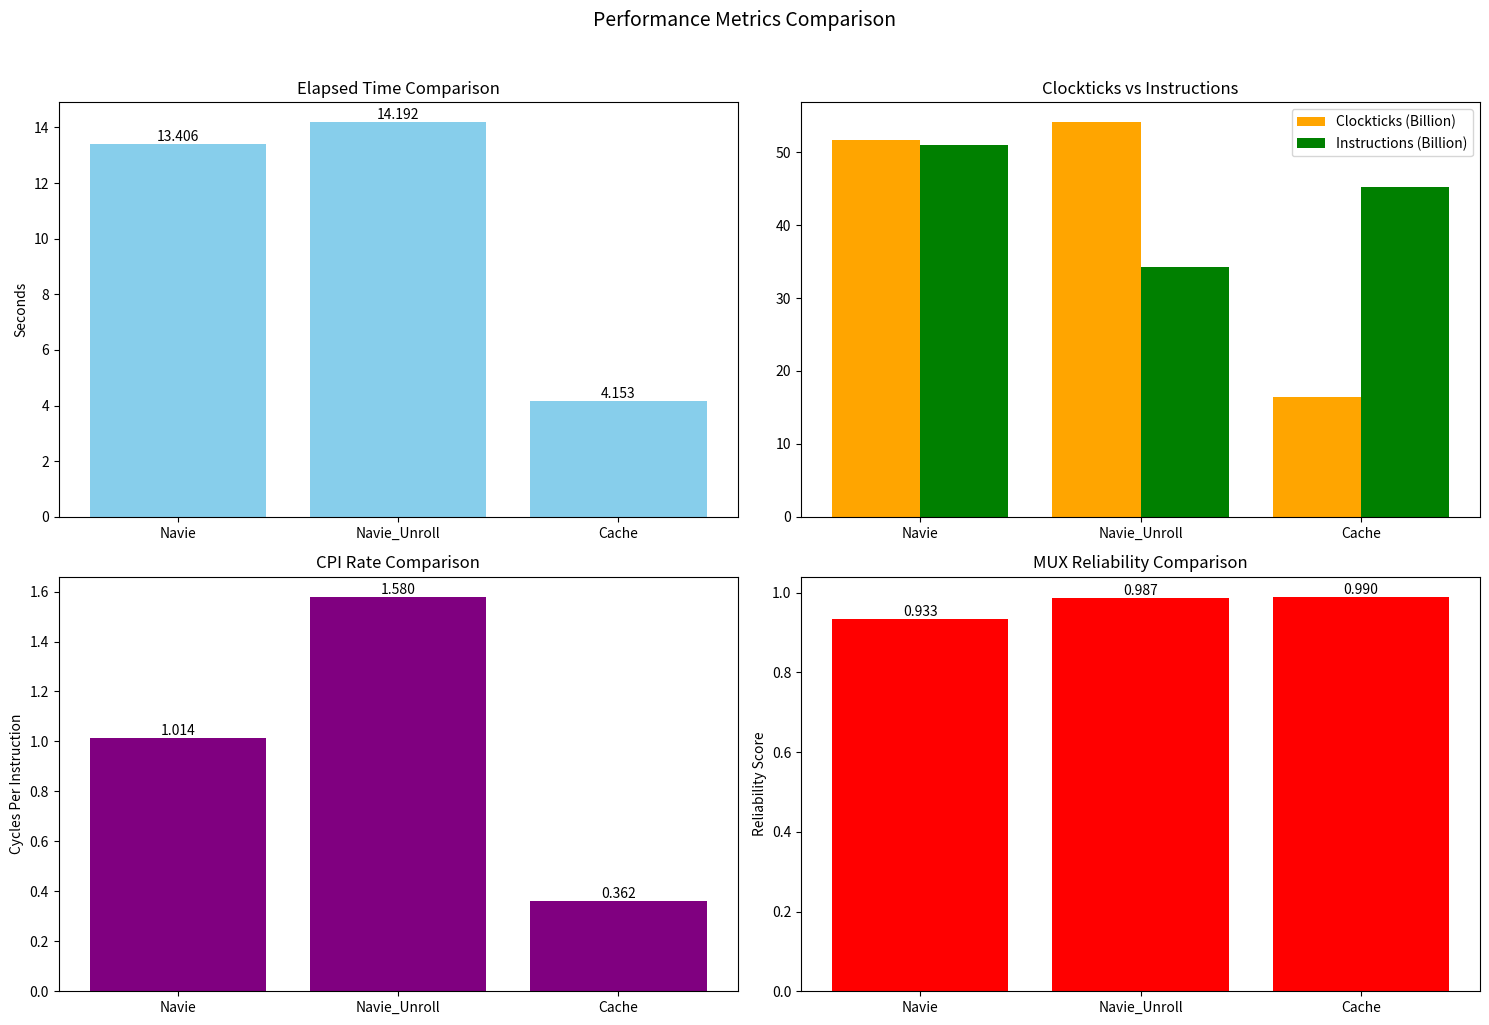

Recreate this plot in Python.
import pandas as pd
import matplotlib.pyplot as plt

# 原始数据
data = {
    "File Name": ["mmv_3", "mmv_1", "mmv_2"],
    "Elapsed Time (s)": [4.153, 13.406, 14.192],
    "Clockticks (未勾选)": [16367675000, 51744615000, 54146605000],
    "Instructions Retired": [45257445000, 51007845000, 34271785000],
    "CPI Rate": [0.362, 1.014, 1.580],
    "MUX Reliability": [0.990, 0.933, 0.987]
}
df = pd.DataFrame(data)

# 按1.png、2.png、3.png顺序排序
df = df.set_index("File Name").loc[["mmv_1", "mmv_2", "mmv_3"]].reset_index()
df["File Name"] = df["File Name"].replace({
    "mmv_1": "Navie",
    "mmv_2": "Navie_Unroll",
    "mmv_3": "Cache"
})

# 转换单位（亿/十亿）
df["Clockticks (未勾选)"] = df["Clockticks (未勾选)"] / 1e9
df["Instructions Retired"] = df["Instructions Retired"] / 1e9

# 可视化设置
plt.figure(figsize=(15, 10))
plt.suptitle("Performance Metrics Comparison", y=1.02, fontsize=14)

# 1. 耗时对比
plt.subplot(2, 2, 1)
plt.bar(df["File Name"], df["Elapsed Time (s)"], color='skyblue')
plt.title("Elapsed Time Comparison")
plt.ylabel("Seconds")
for i, v in enumerate(df["Elapsed Time (s)"]):
    plt.text(i, v, f"{v:.3f}", ha='center', va='bottom')

# 2. 指令与周期对比
plt.subplot(2, 2, 2)
width = 0.4
x = range(len(df))
plt.bar(x, df["Clockticks (未勾选)"], width, label='Clockticks (Billion)', color='orange')
plt.bar([i + width for i in x], df["Instructions Retired"], width, label='Instructions (Billion)', color='green')
plt.xticks([i + width/2 for i in x], df["File Name"])
plt.title("Clockticks vs Instructions")
plt.legend()

# 3. CPI率对比
plt.subplot(2, 2, 3)
plt.bar(df["File Name"], df["CPI Rate"], color='purple')
plt.title("CPI Rate Comparison")
plt.ylabel("Cycles Per Instruction")
for i, v in enumerate(df["CPI Rate"]):
    plt.text(i, v, f"{v:.3f}", ha='center', va='bottom')

# 4. MUX可靠性对比
plt.subplot(2, 2, 4)
plt.bar(df["File Name"], df["MUX Reliability"], color='red')
plt.title("MUX Reliability Comparison")
plt.ylabel("Reliability Score")
for i, v in enumerate(df["MUX Reliability"]):
    plt.text(i, v, f"{v:.3f}", ha='center', va='bottom')

plt.tight_layout()
plt.show()